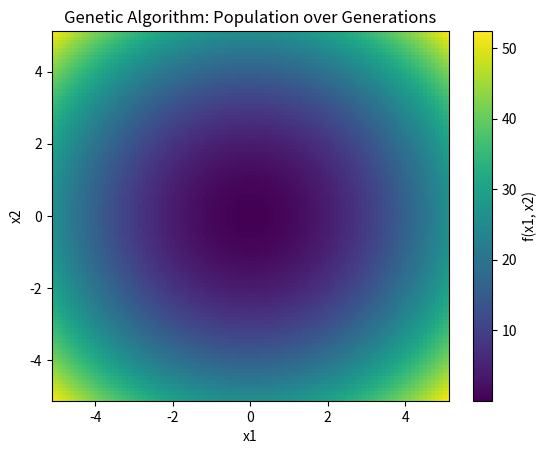

Generate this figure with matplotlib: (Note: this script raises an exception after producing the figure.)








#!!!!!!!!!!!!!!!!!!!!!!在代码最后可根据实际需要选择注释或取消注释以画出结果











import numpy as np
import matplotlib.pyplot as plt
import matplotlib.animation as animation

# 环境
def environment(x1, x2):
    return x1**2 + x2**2

# 表现形式转为二进制基因格式
def decimal_to_binary(decimal_value, low, high, genes):
    scaled_value = int((decimal_value - low) / (high - low) * (2**genes - 1))
    binary_string = format(scaled_value, f'0{genes}b')
    return binary_string

# 二进制基因格式转为表现形式
def binary_to_decimal(binary_string, low, high, genes):
    scaled_value = int(binary_string, 2)
    decimal_value = low + (scaled_value / (2**genes - 1)) * (high - low)
    return decimal_value

# 约束条件
LOW = -5.12
HIGHT = 5.12

# 初始化种群
population_size = 500  # 种群个体数
genes = 100            # 基因数
generation = 50        # 种群代数
mutation_prob = 0.2   # 变异概率
elite_prob = 0.02     # 精英概率
tournament_size = 5    # 锦标赛大小

population = np.random.uniform(LOW, HIGHT, (population_size, 2))

# 存储每代数据的元素
best_fitness_per_generation = []  # 每一代的最佳适应度
worst_fitness_per_generation = []  # 每一代的最差适应度
average_per_generation = []  # 每一代的平均适应度
std_dev=[]

# 创建画布
fig, ax = plt.subplots()
ax.set_xlim(LOW, HIGHT)
ax.set_ylim(LOW, HIGHT)
ax.set_xlabel('x1')
ax.set_ylabel('x2')
ax.set_title('Genetic Algorithm: Population over Generations')

# 绘制目标函数的热力图
x = np.linspace(LOW, HIGHT, 100)  # x 轴范围
y = np.linspace(LOW, HIGHT, 100)  # y 轴范围
X, Y = np.meshgrid(x, y)  # 生成网格点
Z = environment(X, Y)  # 计算目标函数值

# 使用 pcolormesh 绘制热力图
heatmap = ax.pcolormesh(X, Y, Z, cmap='viridis', shading='auto')
plt.colorbar(heatmap, label='f(x1, x2)')  # 添加颜色条

# 初始化散点图
scatter = ax.scatter([], [], color='red', s=10, alpha=0.5, label='Population')

def update(frame):
    global population

    fitness_degree = np.zeros((population_size, 1))

    # 计算适应度
    sum = 0
    for j in range(population_size):
        a = environment(population[j][0], population[j][1]) 
        sum += a
        #fitness_degree[j] = (52.4288 - a) / 52.4288 * 100 
        fitness_degree[j] = -a 
    
    # 计算标准差
    tmp=np.std(fitness_degree) # 计算适应度值的标准差
    std_dev.append(tmp)

    # 精英保留
    elite_size = int(population_size * elite_prob)
    elite_indices = np.argsort(fitness_degree.flatten())[-elite_size:]  
    elite_individuals = population[elite_indices]

    # 选择
    selected_indices = []
    for j in range(population_size - elite_size):
        candidates = np.random.choice(len(population), size=tournament_size, replace=False)
        # 选择适应度最高的个体
        best_candidate = candidates[np.argmax(fitness_degree[candidates])]
        selected_indices.append(best_candidate)
    selected_population = population[selected_indices]

    # 根据选择结果进行交配
    next_population = np.zeros((population_size - elite_size, 2))
    for j in range(0, population_size - elite_size - 1, 2): 
        # 选出父母
        parent1 = selected_population[j]
        parent2 = selected_population[j + 1]
        # 交叉融合基因
        crossover_point = []
        for k in range(4):
            crossover_point.append(np.random.randint(0, genes))
        child1_bin = [decimal_to_binary(parent1[0], LOW, HIGHT, genes)[:crossover_point[0]] + decimal_to_binary(parent2[0], LOW, HIGHT, genes)[crossover_point[0]:],
                      decimal_to_binary(parent1[1], LOW, HIGHT, genes)[:crossover_point[1]] + decimal_to_binary(parent2[1], LOW, HIGHT, genes)[crossover_point[1]:]]
        child2_bin = [decimal_to_binary(parent1[0], LOW, HIGHT, genes)[:crossover_point[2]] + decimal_to_binary(parent2[0], LOW, HIGHT, genes)[crossover_point[2]:],
                      decimal_to_binary(parent1[1], LOW, HIGHT, genes)[:crossover_point[3]] + decimal_to_binary(parent2[1], LOW, HIGHT, genes)[crossover_point[3]:]]
        child1 = [binary_to_decimal(gene, LOW, HIGHT, genes) for gene in child1_bin]
        child2 = [binary_to_decimal(gene, LOW, HIGHT, genes) for gene in child2_bin]
        next_population[j] = child1
        next_population[j + 1] = child2

    # 变异
    for j in range(len(next_population)):
        for k in range(2): 
            if np.random.rand() < mutation_prob:
                next_population[j][k] = np.random.uniform(LOW, HIGHT)

    # 更新种群并保存数据
    population = np.vstack((elite_individuals, next_population))
    best_fitness_per_generation.append(-(np.max(fitness_degree)))
    worst_fitness_per_generation.append(-(np.min(fitness_degree))) 
    average_per_generation.append(sum / population_size)

    
    # 更新散点图
    scatter.set_offsets(population)
    ax.set_title(f'Generation {frame+1}')
    return scatter,

ani = animation.FuncAnimation(fig, update, frames=generation, interval=20, blit=False, repeat=False)
plt.show()
plt.figure()
plt.plot(range(0, generation + 1), best_fitness_per_generation, label='Value', color='blue')
plt.plot(range(0, generation + 1), worst_fitness_per_generation, label='Worst', color='green')
plt.plot(range(0, generation + 1), average_per_generation, label='Average Value', color='red')
plt.plot(range(0, generation + 1), std_dev, label='Standard', color='red')
plt.xlabel('Generation')
plt.ylabel('Value')
plt.title('Fitness over Generations')
plt.legend()
plt.grid(True)
plt.show()